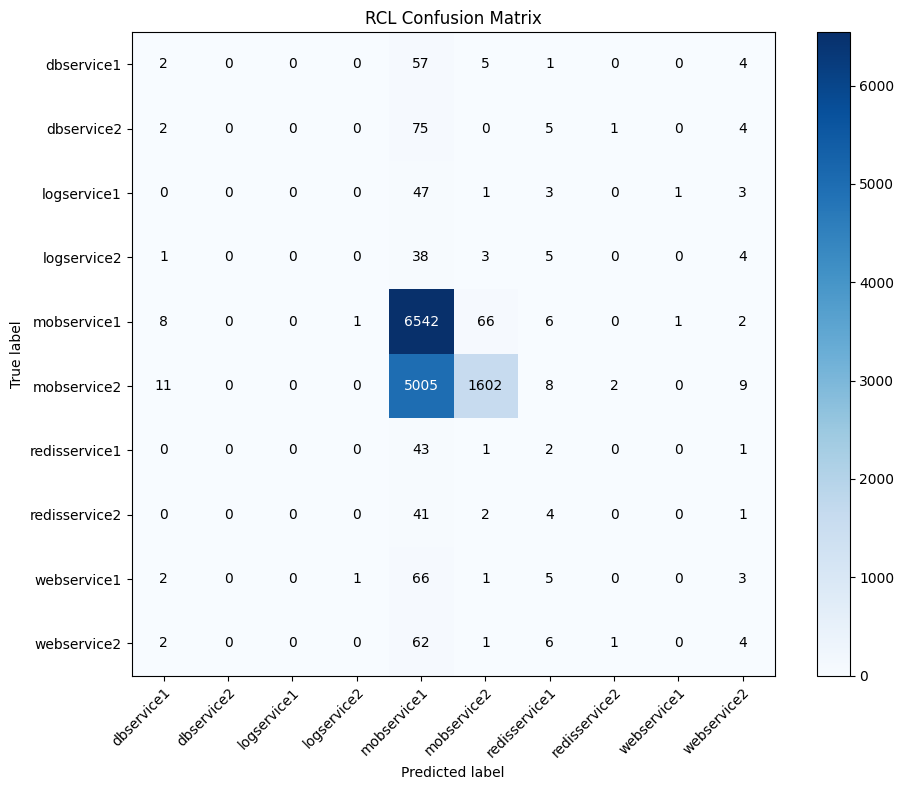

The file beside this chart, header and first rows:
, dbservice1, dbservice2, logservice1, logservice2, mobservice1, mobservice2, redisservice1, redisservice2, webservice1, webservice2
dbservice1, 2, 0, 0, 0, 57, 5, 1, 0, 0, 4
dbservice2, 2, 0, 0, 0, 75, 0, 5, 1, 0, 4
logservice1, 0, 0, 0, 0, 47, 1, 3, 0, 1, 3
logservice2, 1, 0, 0, 0, 38, 3, 5, 0, 0, 4
mobservice1, 8, 0, 0, 1, 6542, 66, 6, 0, 1, 2
mobservice2, 11, 0, 0, 0, 5005, 1602, 8, 2, 0, 9
redisservice1, 0, 0, 0, 0, 43, 1, 2, 0, 0, 1
redisservice2, 0, 0, 0, 0, 41, 2, 4, 0, 0, 1
webservice1, 2, 0, 0, 1, 66, 1, 5, 0, 0, 3
webservice2, 2, 0, 0, 0, 62, 1, 6, 1, 0, 4
